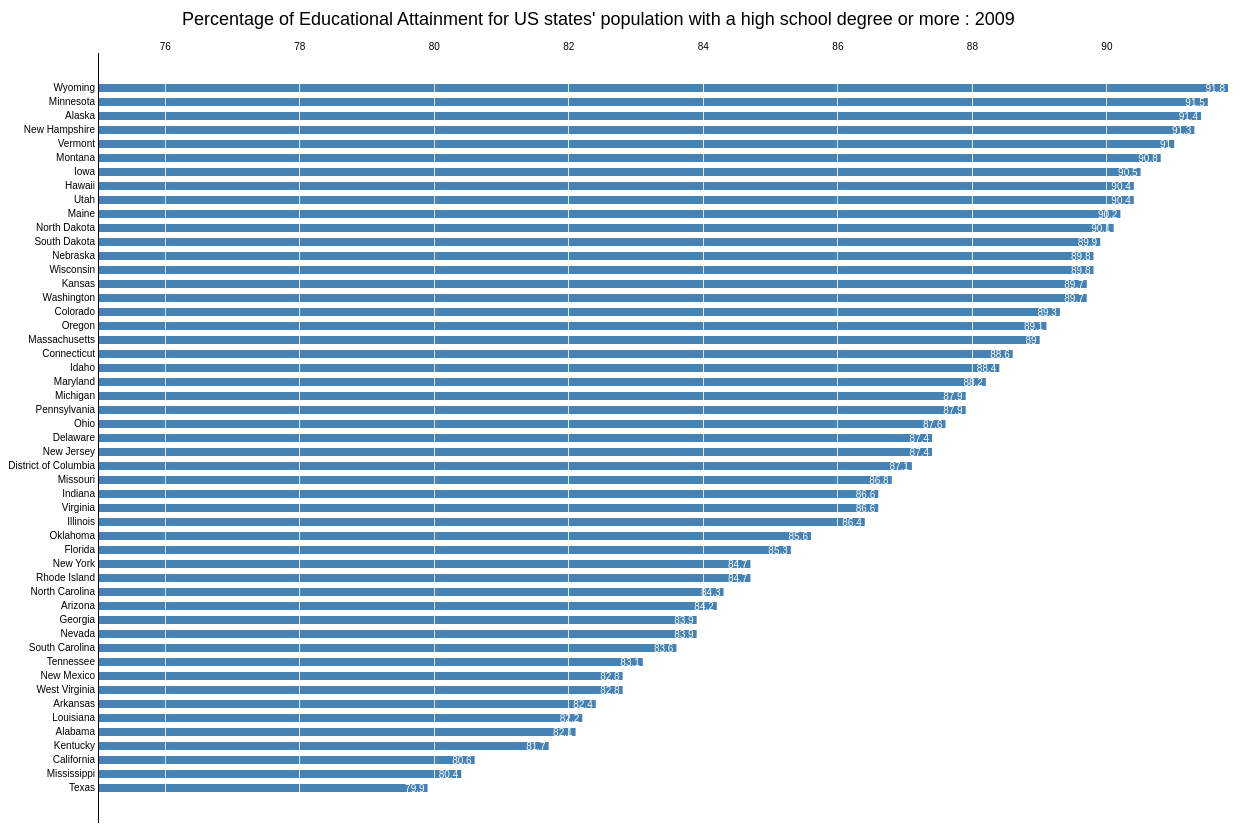
D3 v3 page, settled after 480 driven frames (8 s of simulated time); the page loaded 1 data file(s).



var m = [130, 30, 30, 90],
    w = 1250- m[1] - m[3],
    h = 930 - m[0] - m[2];

var format = d3.format(",.0f");

var x = d3.scale.linear().range([0, w]),
    y = d3.scale.ordinal().rangeRoundBands([0, h], .4);

var xAxis = d3.svg.axis().scale(x).orient("top").tickSize(-h),
    yAxis = d3.svg.axis().scale(y).orient("left").tickSize(0);

var svg = d3.select("body").append("svg")
    .attr("width", w + m[1] + m[3])
    .attr("height", h + m[0] + m[2])
  .append("g")
    .attr("transform", "translate(" + m[3] + "," + m[0] + ")");

d3.csv("highschool.csv", function(error, data) {
  if (error) throw error;

  // Parse numbers, and sort by value.
  data.forEach(function(d) { d.value = +d.value; });
  data.sort(function(a, b) { return b.value - a.value; });

  // Set the scale domain.
  x.domain([75, d3.max(data, function(d) { return d.value; })]);
  y.domain(data.map(function(d) { return d.name; }));



  var bar = svg.selectAll("g.bar")
      .data(data)
    .enter().append("g")
      .attr("class", "bar")
      .attr("transform", function(d) { return "translate(0," + y(d.name) + ")"; });

  bar.append("rect")
      .attr("width", function(d) { return x(d.value); })
      .attr("height", y.rangeBand());

  bar.append("text")
      .attr("class", "value")
      .attr("x", function(d) { return x(d.value); })
      .attr("y", y.rangeBand() / 2)
      .attr("dx", -3)
      .attr("dy", ".35em")
      .attr("text-anchor", "end")
      .text(function(d) { return d.value; });

  svg.append("g")
      .attr("class", "x axis")
      .call(xAxis);

  svg.append("g")
      .attr("class", "y axis")
      .call(yAxis);
});



### data: highschool.csv
name, value
Alabama, 82.1
Alaska, 91.4
Arizona, 84.2
Arkansas, 82.4
California, 80.6
Colorado, 89.3
Connecticut, 88.6
Delaware, 87.4
District of Columbia, 87.1
Florida, 85.3
Georgia, 83.9
Hawaii, 90.4
Idaho, 88.4
Illinois, 86.4
Indiana, 86.6
Iowa, 90.5
Kansas, 89.7
Kentucky, 81.7
Louisiana, 82.2
Maine, 90.2
Maryland, 88.2
Massachusetts, 89.0
Michigan, 87.9
Minnesota, 91.5
Mississippi, 80.4
Missouri, 86.8
Montana, 90.8
Nebraska, 89.8
Nevada, 83.9
New Hampshire, 91.3
New Jersey, 87.4
New Mexico, 82.8
New York, 84.7
North Carolina, 84.3
North Dakota, 90.1
Ohio, 87.6
Oklahoma, 85.6
Oregon, 89.1
Pennsylvania, 87.9
Rhode Island, 84.7
South Carolina, 83.6
South Dakota, 89.9
Tennessee, 83.1
Texas, 79.9
Utah, 90.4
Vermont, 91.0
Virginia, 86.6
Washington, 89.7
West Virginia, 82.8
Wisconsin, 89.8
Wyoming, 91.8